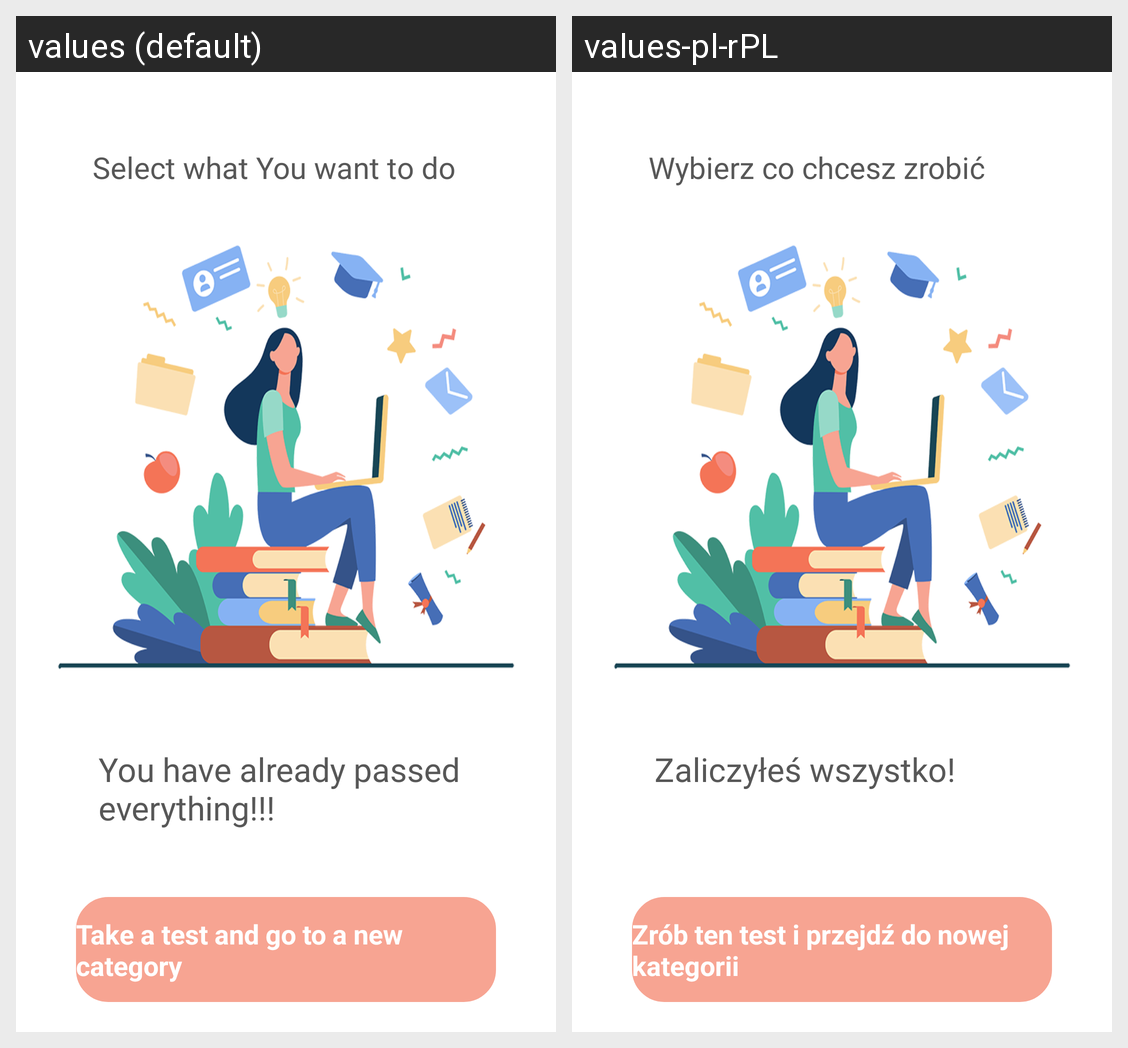

The Android screen above is rendered under two locales of the same app. Produce the string resources it draws, with the default and per-locale values.
Android screen res/layout/fragment_category_test.xml rendered under 2 locales, left to right: values (default), values-pl-rPL. Device: Nexus 5 (rendered at 1080×1920; each locale shown at half size, 540×960, under a caption strip naming it); theme Theme.LearnWordsApp.
Strings drawn on this screen, with the default value and each locale's value (text and hints the layout hard-codes, and strings that could not be matched under every locale, appear in the picture but are not listed):

select
  values: Select what You want to do
  values-pl-rPL: Wybierz co chcesz zrobić

category_test
  values: You have already passed everything!!!
  values-pl-rPL: Zaliczyłeś wszystko!

category_test_button
  values: Take a test and go to a new category
  values-pl-rPL: Zrób ten test i przejdź do nowej kategorii
